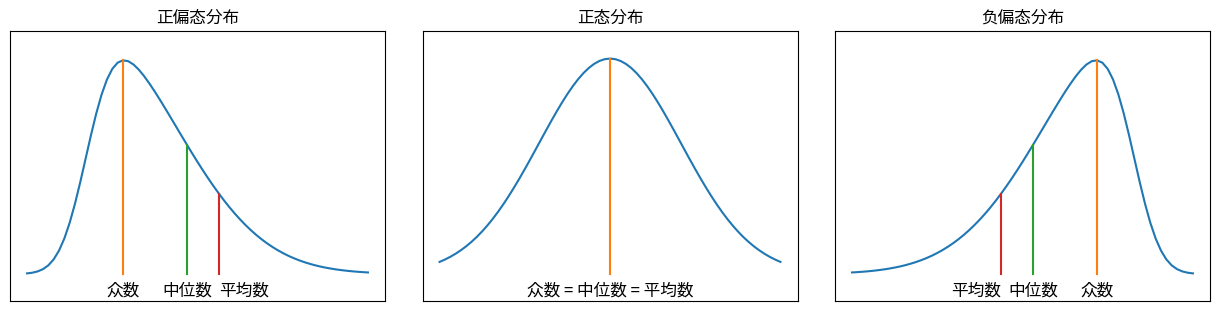

Recreate this plot in Python.
import numpy as np

from scipy.special import erf
import matplotlib.pyplot as plt


def pdf(x, mu=0, sigma=1):
    return 1.0 / (np.sqrt(2 * np.pi) * sigma) * np.exp(-0.5 * ((x - mu) / sigma) ** 2)


def cdf(x):
    return (1 + erf(x / np.sqrt(2))) / 2


def skew(x, e, w, a):
    t = (x - e) / w
    return 100 / w * pdf(t) * cdf(a * t)


n = 65

fig, axes = plt.subplots(1, 3)
dpi = 100

x = np.linspace(-3, 14, n)
y = skew(x, 0, 4.4, 4)
axes[0].plot(x, y)
axes[0].get_xaxis().set_visible(False)
axes[0].get_yaxis().set_visible(False)
axes[0].set_title('正偏态分布')
axes[0].set_ylim(-1, 9)

idx_mode = list(y).index(np.max(y))
axes[0].plot([x[idx_mode], x[idx_mode]], [0, y[idx_mode]])
axes[0].annotate('众数', (x[idx_mode], -0.8), ha='center', fontsize=12)
axes[0].plot([x[idx_mode + 12], x[idx_mode + 12]], [0, y[idx_mode + 12]])
axes[0].annotate('中位数', (x[idx_mode + 12], -0.8), ha='center', fontsize=12)
axes[0].plot([x[idx_mode + 18], x[idx_mode + 18]], [0, y[idx_mode + 18]])
axes[0].annotate('平均数', (x[idx_mode + 18], -0.8), ha='left', fontsize=12)

x = np.linspace(-6, 6, n)
y = skew(x, 0, 2.5, 0)
axes[1].plot(x, y)
axes[1].get_xaxis().set_visible(False)
axes[1].get_yaxis().set_visible(False)
axes[1].set_title('正态分布')
axes[1].set_ylim(-1, 9)

idx_mode = list(y).index(np.max(y))
axes[1].plot([x[idx_mode], x[idx_mode]], [0, y[idx_mode]])
axes[1].annotate(
    '众数 = 中位数 = 平均数', (x[idx_mode], -0.8), ha='center', fontsize=12
)

x = np.linspace(-14, 3, n)
y = skew(x, 0, 4.4, -4)
axes[2].plot(x, y)
axes[2].get_xaxis().set_visible(False)
axes[2].get_yaxis().set_visible(False)
axes[2].set_title('负偏态分布')
axes[2].set_ylim(-1, 9)

idx_mode = list(y).index(np.max(y))
axes[2].plot([x[idx_mode], x[idx_mode]], [0, y[idx_mode]])
axes[2].annotate('众数', (x[idx_mode], -0.8), ha='center', fontsize=12)
axes[2].plot([x[idx_mode - 12], x[idx_mode - 12]], [0, y[idx_mode - 12]])
axes[2].annotate('中位数', (x[idx_mode - 12], -0.8), ha='center', fontsize=12)
axes[2].plot([x[idx_mode - 18], x[idx_mode - 18]], [0, y[idx_mode - 18]])
axes[2].annotate('平均数', (x[idx_mode - 18], -0.8), ha='right', fontsize=12)

plt.subplots_adjust(left=0, bottom=0, right=1, top=0.9, wspace=0.1, hspace=0.1)
fig.set_size_inches(1200 / dpi, 300 / dpi)
plt.savefig('normal-and-skewed-distribution.png', dpi=dpi)
